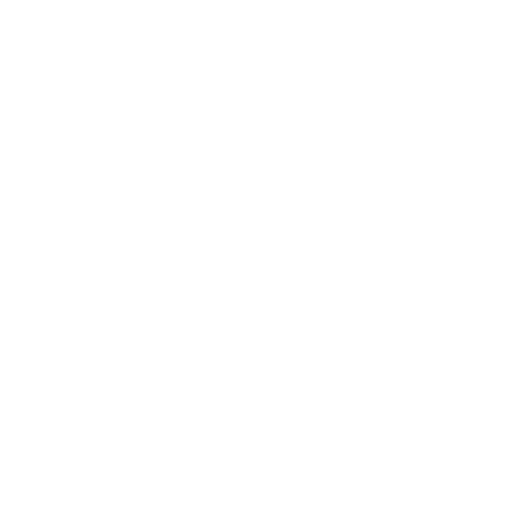
t = 0.00 s
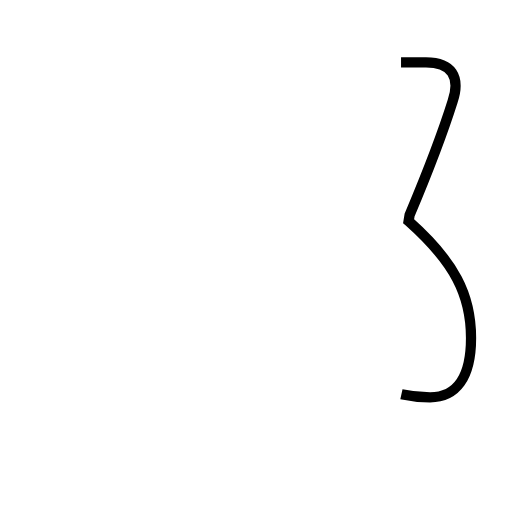
t = 1.34 s
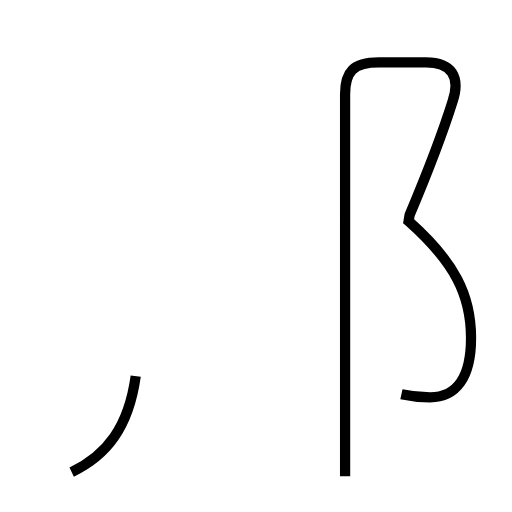
t = 3.04 s
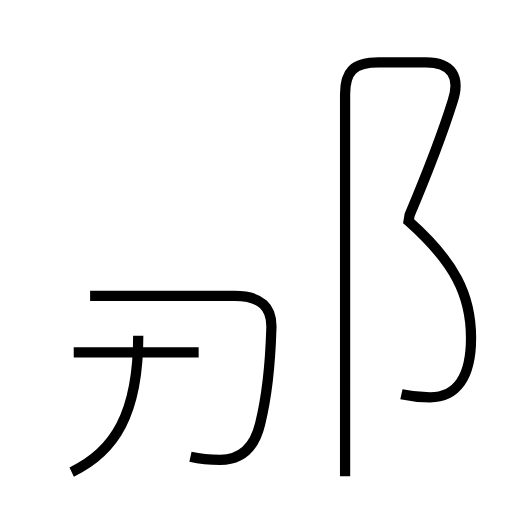
t = 4.66 s
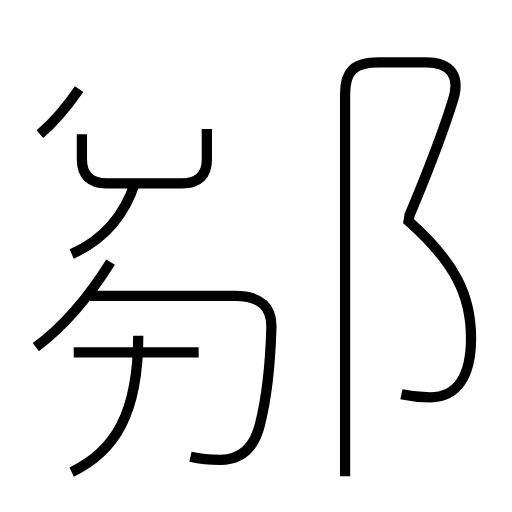
t = 6.07 s
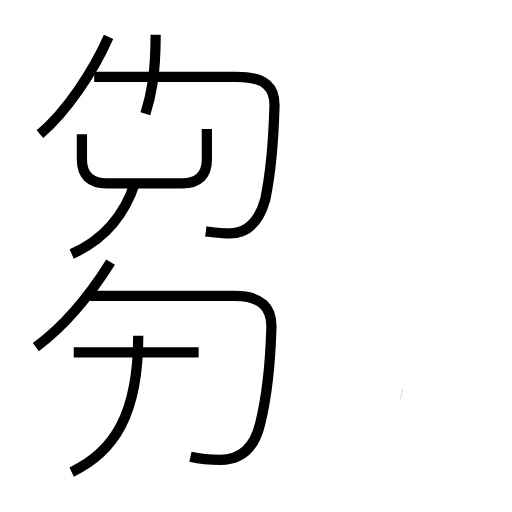
t = 7.56 s

The animated SVG that drew these frames (rendered in a browser with its animation timeline set to each time). Animation: 10 SMIL elements (animate=10); one cycle of 7.56 s.

<?xml version='1.0' encoding='utf-8'?>
<svg viewBox="0.0 -6.0 50.0 50.0" version="1.1" xmlns="http://www.w3.org/2000/svg"><rect x="-1000" y="-1000" width="2000" height="2000" stroke="white" fill="white" /><g style="fill:none;stroke:#000000;stroke-width:1"><path d="M 39.2 -5.5 C 40.1 -5.3 41.0 -5.2 42.0 -5.2 C 44.5 -5.2 46.0 -7.1 46.0 -11.0 C 46.0 -15.2 44.4 -18.4 39.9 -22.4 L 40.0 -23.0 C 41.6 -26.8 43.1 -30.6 44.2 -34.1 C 45.0 -36.5 44.1 -37.9 41.6 -37.9 L 37.0 -37.9 C 34.5 -37.9 33.7 -37.0 33.7 -34.8 L 33.7 2.5 " transform="translate(0.0 38.0)" stroke-dasharray="89.59811901024914" stroke-dashoffset="89.59811901024914"><animate attributeName="stroke-dashoffset" from="89.59811901024914" to="0" dur="2.687943570307474s" begin="0s; anim_end.end" fill="freeze" id="anim0" /></path><path d="M 7.0 2.1 C 11.2 0.1 13.5 -3.6 13.5 -11.2 " transform="translate(0.0 38.0)" stroke-dasharray="15.749576680197519" stroke-dashoffset="15.749576680197519"><animate attributeName="stroke-dashoffset" from="15.749576680197519" to="0" dur="0.47248730040592557s" begin="anim0.end" fill="freeze" id="anim1" /></path><path d="M 7.2 -9.6 L 19.4 -9.6 " transform="translate(0.0 38.0)" stroke-dasharray="12.2" stroke-dashoffset="12.2"><animate attributeName="stroke-dashoffset" from="12.2" to="0" dur="0.366s" begin="anim1.end" fill="freeze" id="anim2" /></path><path d="M 18.6 0.6 C 19.5 0.8 20.5 0.9 21.5 0.9 C 23.4 0.9 24.8 -0.1 25.4 -2.6 C 26.0 -5.0 26.4 -8.6 26.5 -11.9 C 26.6 -14.0 25.5 -15.1 22.9 -15.1 L 8.8 -15.1 " transform="translate(0.0 38.0)" stroke-dasharray="37.73228877359927" stroke-dashoffset="37.73228877359927"><animate attributeName="stroke-dashoffset" from="37.73228877359927" to="0" dur="1.1319686632079782s" begin="anim2.end" fill="freeze" id="anim3" /></path><path d="M 3.5 -10.1 C 6.2 -12.1 8.8 -15.2 10.8 -18.4 " transform="translate(0.0 38.0)" stroke-dasharray="11.113869878054997" stroke-dashoffset="11.113869878054997"><animate attributeName="stroke-dashoffset" from="11.113869878054997" to="0" dur="0.33341609634164987s" begin="anim3.end" fill="freeze" id="anim4" /></path><path d="M 7.0 -19.2 C 10.2 -20.6 12.2 -23.1 13.2 -26.2 " transform="translate(0.0 38.0)" stroke-dasharray="9.652734067259663" stroke-dashoffset="9.652734067259663"><animate attributeName="stroke-dashoffset" from="9.652734067259663" to="0" dur="0.2895820220177899s" begin="anim4.end" fill="freeze" id="anim5" /></path><path d="M 8.0 -30.9 L 8.0 -28.4 C 8.0 -26.9 8.8 -26.1 10.4 -26.1 L 17.8 -26.1 C 19.4 -26.1 20.2 -26.9 20.2 -28.4 L 20.2 -31.4 " transform="translate(0.0 38.0)" stroke-dasharray="20.5136509149798" stroke-dashoffset="20.5136509149798"><animate attributeName="stroke-dashoffset" from="20.5136509149798" to="0" dur="0.6154095274493939s" begin="anim5.end" fill="freeze" id="anim6" /></path><path d="M 3.9 -30.9 C 6.5 -33.1 9.1 -37.0 10.6 -40.4 " transform="translate(0.0 38.0)" stroke-dasharray="11.710341255548533" stroke-dashoffset="11.710341255548533"><animate attributeName="stroke-dashoffset" from="11.710341255548533" to="0" dur="0.35131023766645597s" begin="anim6.end" fill="freeze" id="anim7" /></path><path d="M 14.2 -32.9 C 14.7 -34.5 15.2 -36.5 15.2 -40.6 " transform="translate(0.0 38.0)" stroke-dasharray="7.797918293812308" stroke-dashoffset="7.797918293812308"><animate attributeName="stroke-dashoffset" from="7.797918293812308" to="0" dur="0.23393754881436923s" begin="anim7.end" fill="freeze" id="anim8" /></path><path d="M 20.1 -21.4 C 20.9 -21.3 21.6 -21.2 22.4 -21.2 C 23.9 -21.2 25.2 -22.0 25.9 -24.5 C 26.4 -26.9 26.7 -30.1 26.8 -33.5 C 26.9 -35.4 26.0 -36.5 23.1 -36.5 L 9.2 -36.5" transform="translate(0.0 38.0)" stroke-dasharray="36.04918464219893" stroke-dashoffset="36.04918464219893"><animate attributeName="stroke-dashoffset" from="36.04918464219893" to="0" dur="1.0814755392659678s" begin="anim8.end" fill="freeze" id="anim_end" /></path></g></svg>
